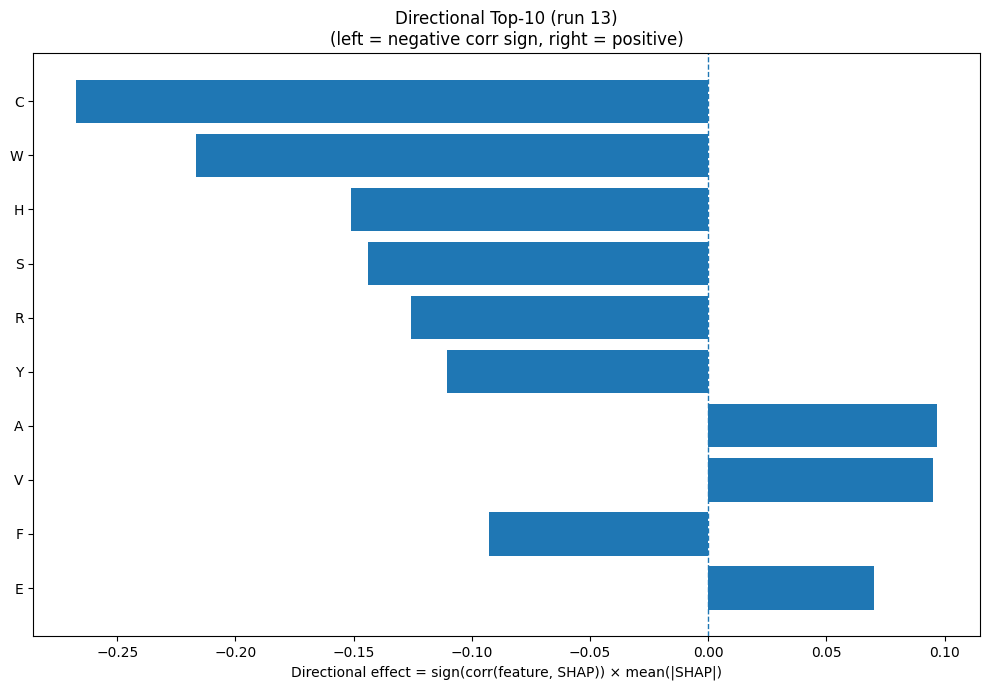

Data behind this chart, as committed beside it:
Index, Feature, CorrSign, MeanAbsSHAP, DirectionalEffect
1, C, -1.0, 0.2672, -0.2672
18, W, -1.0, 0.2167, -0.2167
6, H, -1.0, 0.1511, -0.1511
15, S, -1.0, 0.1437, -0.1437
14, R, -1.0, 0.1258, -0.1258
19, Y, -1.0, 0.1104, -0.1104
0, A, 1.0, 0.09677, 0.09677
17, V, 1.0, 0.09504, 0.09504
4, F, -1.0, 0.09287, -0.09287
3, E, 1.0, 0.07014, 0.07014
10, M, 1.0, 0.06145, 0.06145
24, SS8_E, -1.0, 0.05993, -0.05993
26, SS8_I, 1.0, 0.05817, 0.05817
7, I, 1.0, 0.05631, 0.05631
5, G, 1.0, 0.05625, 0.05625
2, D, 1.0, 0.0506, 0.0506
28, SS8_T, -1.0, 0.04517, -0.04517
25, SS8_G, -1.0, 0.0408, -0.0408
27, SS8_B, 1.0, 0.03806, 0.03806
13, Q, -1.0, 0.0311, -0.0311
31, ASA, -1.0, 0.02823, -0.02823
23, SS8_H, -1.0, 0.02782, -0.02782
32, GRAVY, -1.0, 0.02646, -0.02646
29, SS8_S, -1.0, 0.02589, -0.02589
9, L, -1.0, 0.02403, -0.02403
21, SS3_E, 1.0, 0.01891, 0.01891
12, P, -1.0, 0.01869, -0.01869
22, SS3_C, 1.0, 0.01827, 0.01827
8, K, 1.0, 0.01492, 0.01492
30, SS8_-, -1.0, 0.01176, -0.01176
20, SS3_H, -1.0, 0.01167, -0.01167
33, AROM, -1.0, 0.01079, -0.01079
16, T, -1.0, 0.01039, -0.01039
11, N, -1.0, 0.005885, -0.005885
